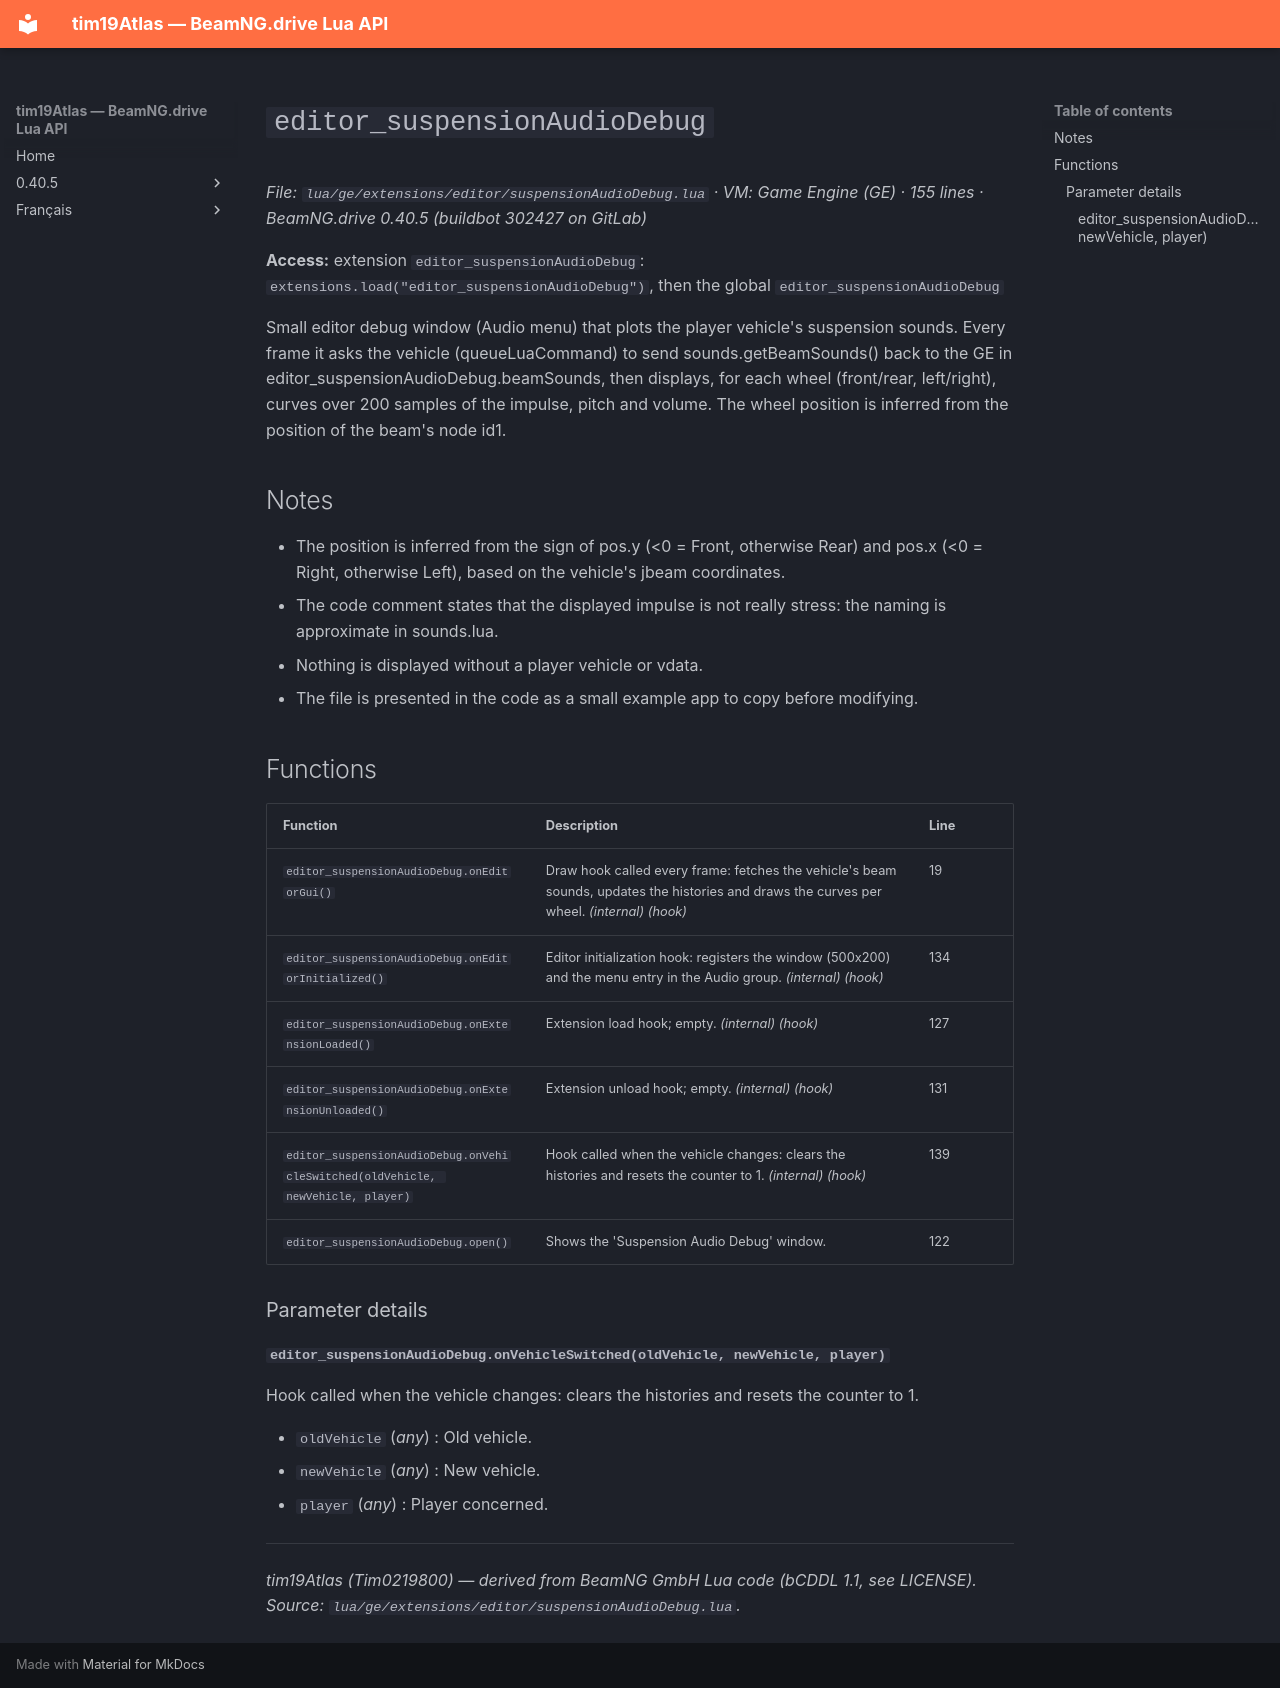

repository: Tim0219800/beamng-lua-atlas · page: 0.40.5/ge/extensions/editor/suspensionAudioDebug.html · generator: mkdocs

# `editor_suspensionAudioDebug`

*File: `lua/ge/extensions/editor/suspensionAudioDebug.lua` · VM: Game Engine (GE) · 155 lines · BeamNG.drive 0.40.5 (buildbot 302427 on GitLab)*

**Access:** extension `editor_suspensionAudioDebug`: `extensions.load("editor_suspensionAudioDebug")`, then the global `editor_suspensionAudioDebug`

Small editor debug window (Audio menu) that plots the player vehicle's suspension sounds. Every frame it asks the vehicle (queueLuaCommand) to send sounds.getBeamSounds() back to the GE in editor_suspensionAudioDebug.beamSounds, then displays, for each wheel (front/rear, left/right), curves over 200 samples of the impulse, pitch and volume. The wheel position is inferred from the position of the beam's node id1.

## Notes

- The position is inferred from the sign of pos.y (<0 = Front, otherwise Rear) and pos.x (<0 = Right, otherwise Left), based on the vehicle's jbeam coordinates.
- The code comment states that the displayed impulse is not really stress: the naming is approximate in sounds.lua.
- Nothing is displayed without a player vehicle or vdata.
- The file is presented in the code as a small example app to copy before modifying.

## Functions

| Function | Description | Line |
|---|---|---|
| `editor_suspensionAudioDebug.onEditorGui()` | Draw hook called every frame: fetches the vehicle's beam sounds, updates the histories and draws the curves per wheel. *(internal)* *(hook)* | 19 |
| `editor_suspensionAudioDebug.onEditorInitialized()` | Editor initialization hook: registers the window (500x200) and the menu entry in the Audio group. *(internal)* *(hook)* | 134 |
| `editor_suspensionAudioDebug.onExtensionLoaded()` | Extension load hook; empty. *(internal)* *(hook)* | 127 |
| `editor_suspensionAudioDebug.onExtensionUnloaded()` | Extension unload hook; empty. *(internal)* *(hook)* | 131 |
| `editor_suspensionAudioDebug.onVehicleSwitched(oldVehicle, newVehicle, player)` | Hook called when the vehicle changes: clears the histories and resets the counter to 1. *(internal)* *(hook)* | 139 |
| `editor_suspensionAudioDebug.open()` | Shows the 'Suspension Audio Debug' window. | 122 |

### Parameter details

#### `editor_suspensionAudioDebug.onVehicleSwitched(oldVehicle, newVehicle, player)`

Hook called when the vehicle changes: clears the histories and resets the counter to 1.

- `oldVehicle` (*any*) : Old vehicle.
- `newVehicle` (*any*) : New vehicle.
- `player` (*any*) : Player concerned.

---
*tim19Atlas (Tim0219800) — derived from BeamNG GmbH Lua code (bCDDL 1.1, see LICENSE). Source: `lua/ge/extensions/editor/suspensionAudioDebug.lua`.*
